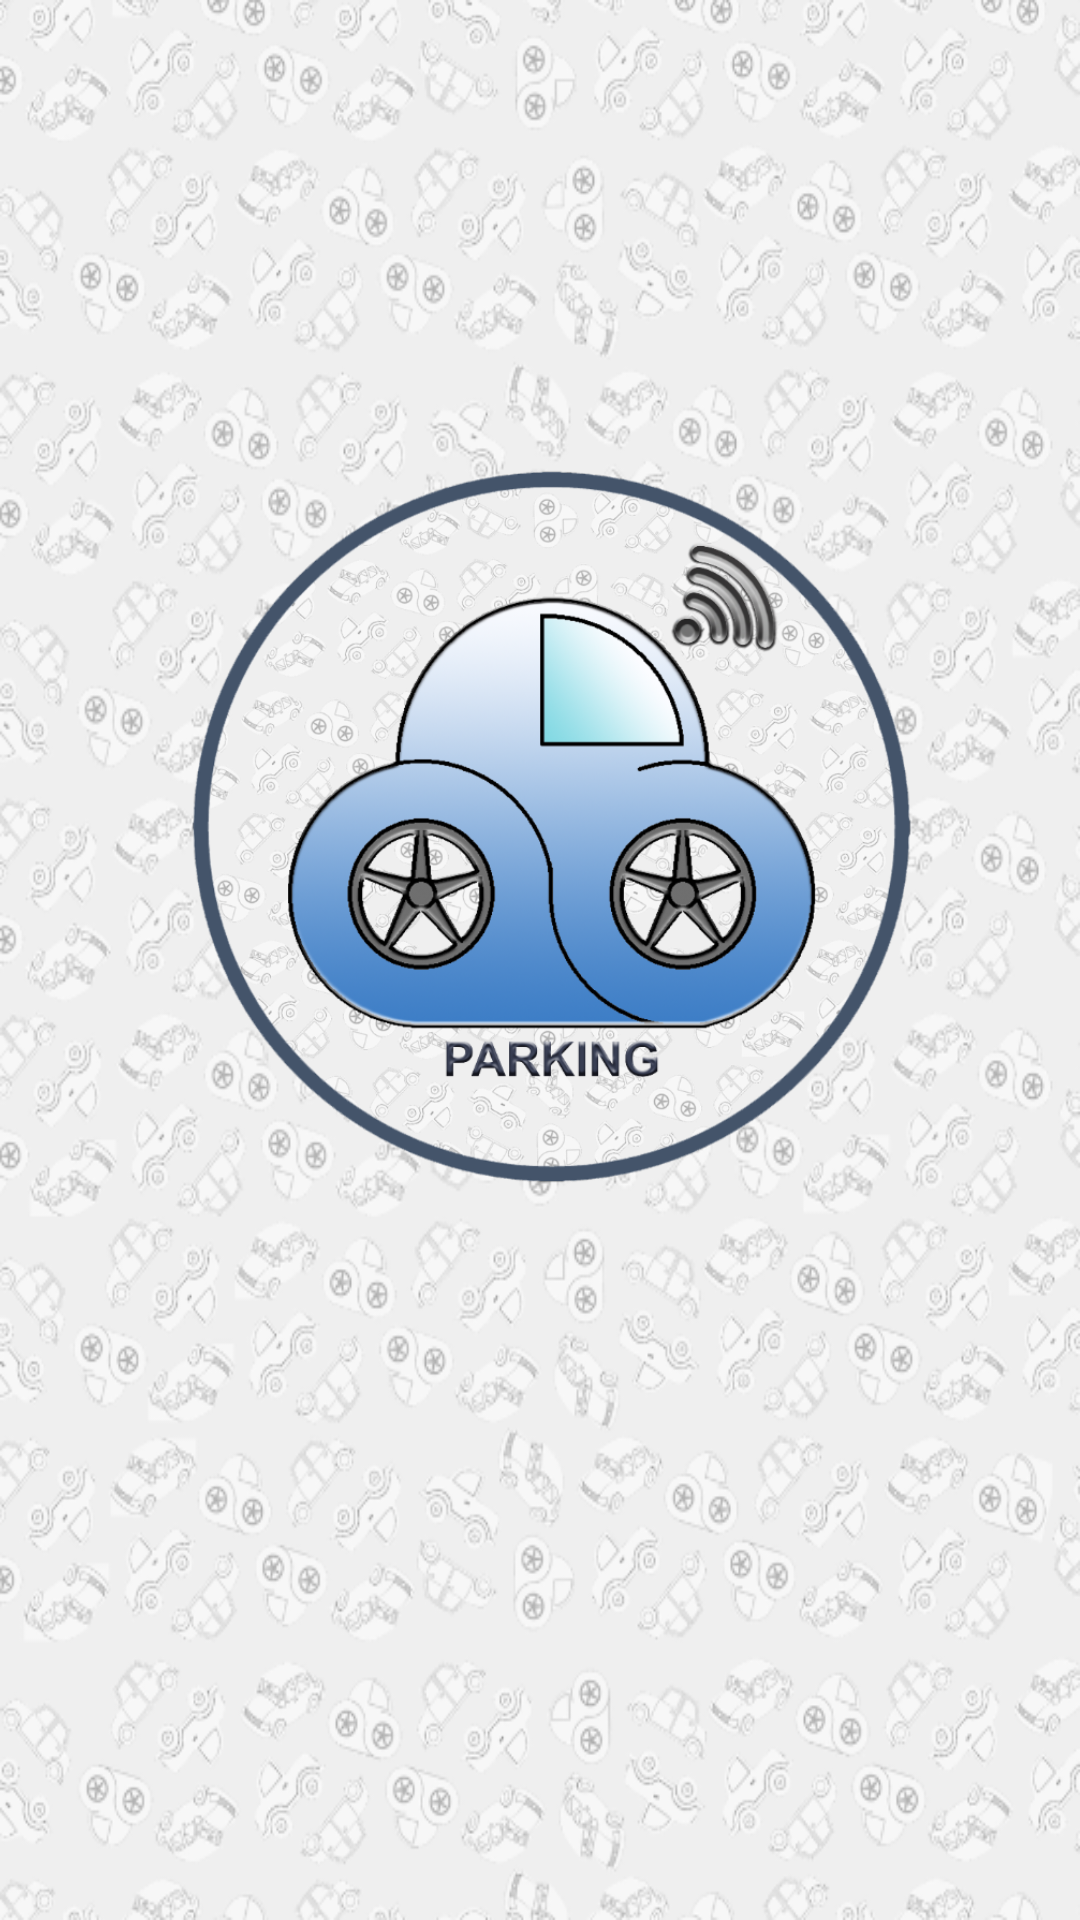

Write the Android layout XML for this screen, with the resource values it uses.
<!-- AndroidManifest.xml: application theme AppTheme -->
<!-- res/layout/activity_bienvenue.xml -->
<?xml version="1.0" encoding="utf-8"?>
<android.support.constraint.ConstraintLayout xmlns:android="http://schemas.android.com/apk/res/android"
    xmlns:app="http://schemas.android.com/apk/res-auto"
    xmlns:tools="http://schemas.android.com/tools"
    android:layout_width="match_parent"
    android:layout_height="match_parent"
    tools:context="com.tuto.example.smartparking.Bienvenue"
    android:background="@drawable/background">

    <RelativeLayout
        android:layout_width="368dp"
        android:layout_height="551dp"
        tools:layout_editor_absoluteX="8dp"
        tools:layout_editor_absoluteY="8dp">

        <ImageView
            android:id="@+id/logo"
            android:layout_width="275dp"
            android:layout_height="265dp"
            android:src="@drawable/icone"
            tools:layout_editor_absoluteX="55dp"
            tools:layout_editor_absoluteY="151dp"
            android:layout_centerVertical="true"
            android:layout_centerHorizontal="true" />
    </RelativeLayout>


</android.support.constraint.ConstraintLayout>
<!-- resources referenced by this layout -->
<resources>
  <!-- drawable background: png bitmap (drawable, 283191 bytes) -->
  <!-- drawable icone: png bitmap (drawable, 364009 bytes) -->
  <style name="AppTheme" parent="Theme.AppCompat.Light.NoActionBar">
          
          <item name="colorPrimary">@color/colorPrimary</item>
          <item name="colorPrimaryDark">@color/colorPrimaryDark</item>
          <item name="colorAccent">@color/colorAccent</item>
      </style>
  <color name="colorPrimary">#3F51B5</color>
  <color name="colorPrimaryDark">#303F9F</color>
  <color name="colorAccent">#FF4081</color>
</resources>
